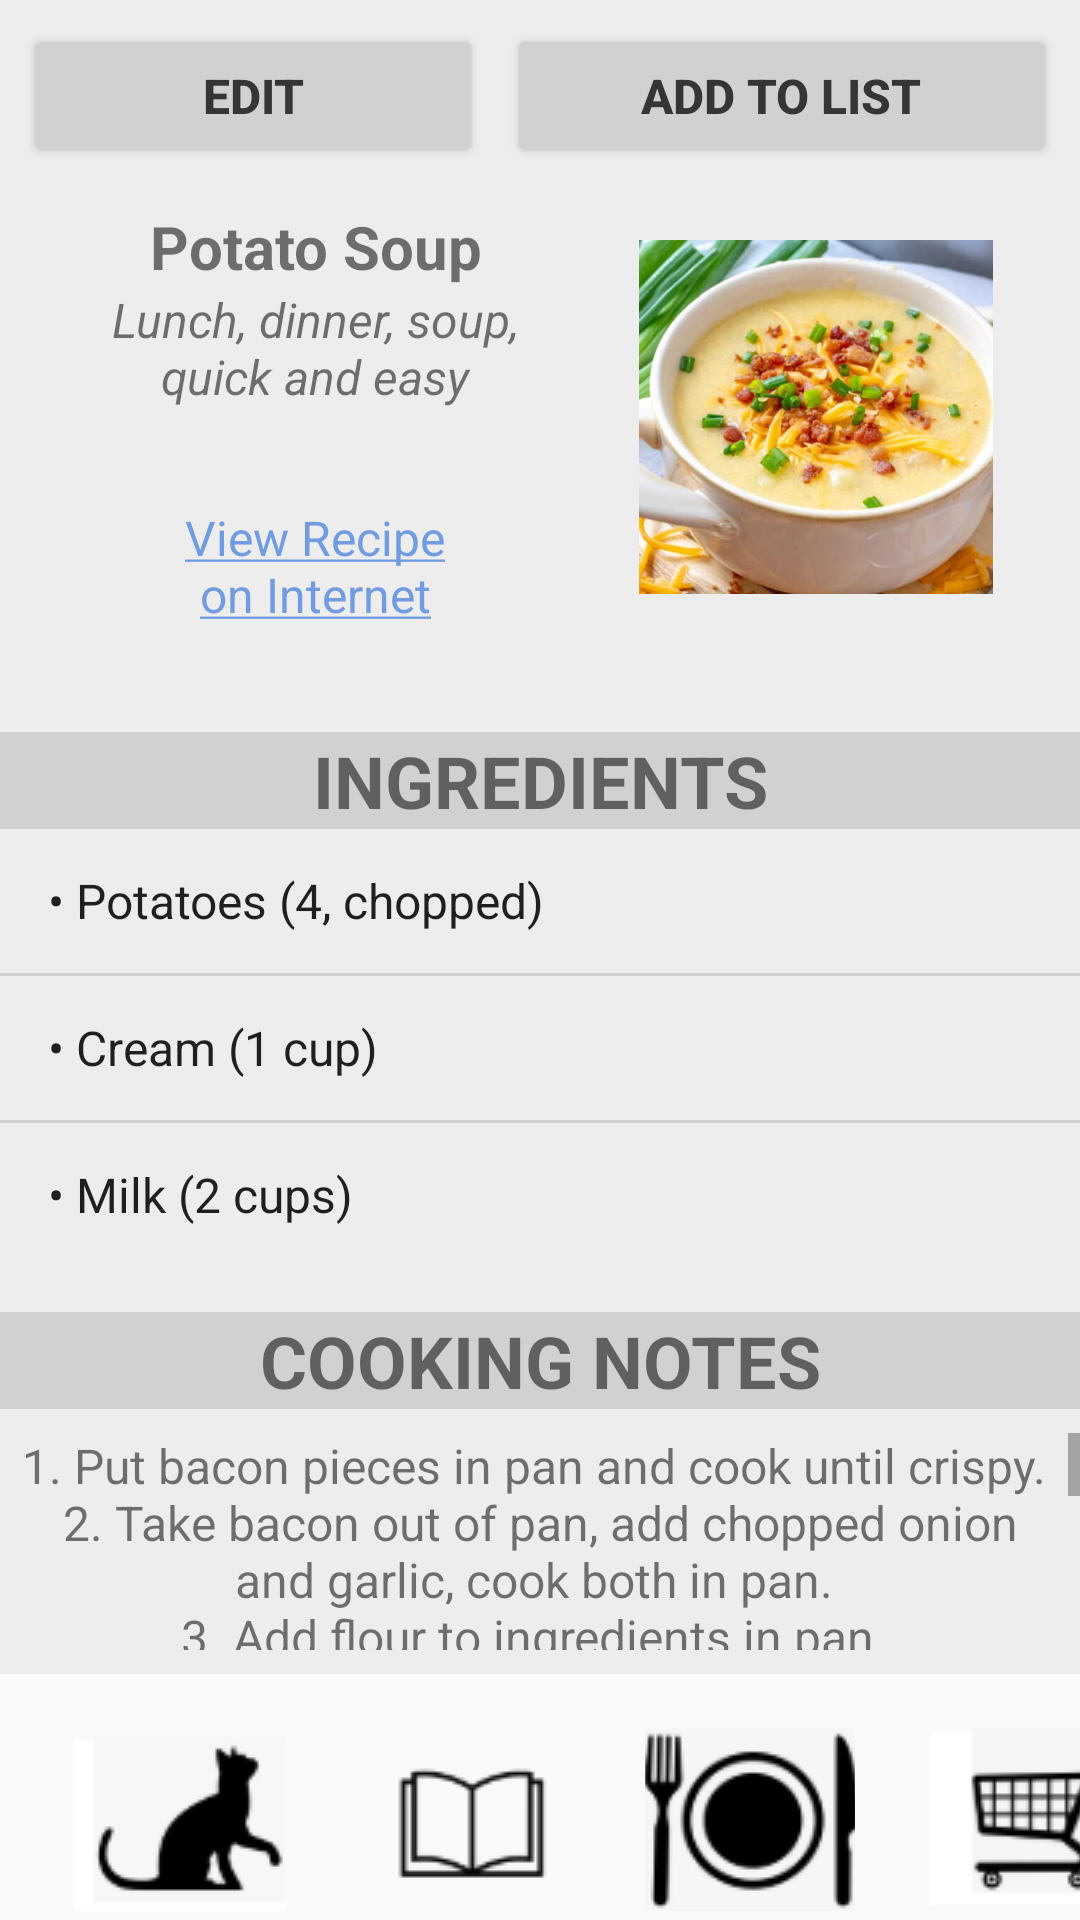

Here is an Android app screen rendered from its layout file. Give the layout XML and the strings, colors and styles it references.
<!-- AndroidManifest.xml: application theme Theme.PurritoPlanner -->
<!-- res/layout/fragment_recipe.xml -->
<?xml version="1.0" encoding="utf-8"?>
<androidx.constraintlayout.widget.ConstraintLayout xmlns:android="http://schemas.android.com/apk/res/android"
    xmlns:app="http://schemas.android.com/apk/res-auto"
    xmlns:tools="http://schemas.android.com/tools"
    android:layout_width="match_parent"
    android:layout_height="match_parent">

    <LinearLayout
        android:layout_width="match_parent"
        android:layout_height="match_parent"
        android:background="#EDEDED"
        android:orientation="vertical"
        app:layout_constraintBottom_toBottomOf="parent"
        app:layout_constraintTop_toTopOf="parent">

        <LinearLayout
            android:layout_width="match_parent"
            android:layout_height="wrap_content"
            android:orientation="horizontal"
            android:padding="8dp"
            app:layout_constraintTop_toTopOf="parent">

            <Button
                android:id="@+id/recipe_edit_button"
                android:layout_width="wrap_content"
                android:layout_height="wrap_content"
                android:layout_weight="1"
                android:backgroundTint="#D1D1D1"
                android:text="EDIT"
                android:textAlignment="center"
                android:textColor="#353535"
                android:textSize="16sp"
                android:textStyle="bold" />

            <Button
                android:id="@+id/recipe_to_grocery_button"
                android:layout_width="wrap_content"
                android:layout_height="wrap_content"
                android:layout_marginStart="8dp"
                android:layout_weight="1"
                android:backgroundTint="#D1D1D1"
                android:text="ADD TO LIST"
                android:textAlignment="center"
                android:textColor="#353535"
                android:textSize="16sp"
                android:textStyle="bold" />
        </LinearLayout>

        <LinearLayout
            android:layout_width="wrap_content"
            android:layout_height="wrap_content"
            android:layout_gravity="center"
            android:orientation="horizontal">

            <LinearLayout
                android:layout_width="match_parent"
                android:layout_height="match_parent"
                android:layout_weight="1"
                android:gravity="center"
                android:orientation="vertical">

                <TextView
                    android:id="@+id/recipe_title_text"
                    android:layout_width="wrap_content"
                    android:layout_height="wrap_content"
                    android:text="@string/recipe_title_text"
                    android:textAlignment="center"
                    android:textSize="20sp"
                    android:textStyle="bold" />

                <TextView
                    android:id="@+id/recipe_tags_text"
                    android:layout_width="wrap_content"
                    android:layout_height="wrap_content"
                    android:layout_marginStart="24dp"
                    android:layout_marginEnd="24dp"
                    android:text="@string/recipe_tags_text"
                    android:textAlignment="center"
                    android:textSize="16sp" />

                <Space
                    android:layout_width="match_parent"
                    android:layout_height="32dp" />

                <TextView
                    android:id="@+id/recipe_link_text"
                    android:layout_width="wrap_content"
                    android:layout_height="wrap_content"
                    android:autoLink="web"
                    android:linksClickable="true"
                    android:text="@string/recipe_link_text"
                    android:textAlignment="center"
                    android:textColorLink="#729CE1"
                    android:textSize="16sp" />
            </LinearLayout>

            <ImageView
                android:id="@+id/imageView"
                android:layout_width="wrap_content"
                android:layout_height="wrap_content"
                android:layout_weight="1"
                android:adjustViewBounds="true"
                android:maxWidth="200dp"
                android:maxHeight="150dp"
                android:padding="16dp"
                android:scaleType="fitCenter"
                app:srcCompat="@drawable/potato_soup" />
        </LinearLayout>

        <TextView
            android:id="@+id/ingredient_text"
            android:layout_width="match_parent"
            android:layout_height="wrap_content"
            android:background="#D1D1D1"
            android:text="INGREDIENTS"
            android:textAlignment="center"
            android:textSize="24sp"
            android:layout_marginTop="30dp"
            android:textStyle="bold" />

        <ListView
            android:id="@+id/ingredient_list"
            android:layout_width="match_parent"
            android:layout_height="wrap_content"
            android:layout_gravity="center"
            android:dividerHeight="1.0sp"
            android:entries="@array/ingredients"
            android:textAlignment="center" />

        <Space
            android:layout_width="match_parent"
            android:layout_height="15dp" />

        <TextView
            android:id="@+id/recipe_text"
            android:layout_width="match_parent"
            android:layout_height="wrap_content"
            android:background="#D1D1D1"
            android:text="COOKING NOTES"
            android:textAlignment="center"
            android:textSize="24sp"
            android:layout_marginBottom="8dp"
            android:textStyle="bold" />

        <ScrollView
            android:layout_width="match_parent"
            android:layout_height="wrap_content"
            android:layout_weight="1">

            <TextView
                android:id="@+id/cooking_notes"
                android:layout_width="match_parent"
                android:layout_height="match_parent"
                android:gravity="center"
                android:layout_marginStart="8dp"
                android:layout_marginEnd="8dp"
                android:text="@string/placeholder_recipe_text"
                android:textSize="16sp" />

        </ScrollView>

        <LinearLayout
            android:layout_marginTop="8dp"
            android:layout_width="match_parent"
            android:layout_height="wrap_content"
            android:background="#fafafa"
            android:orientation="horizontal">

            <ImageButton
                android:id="@+id/homeButton"
                android:layout_width="70dp"
                android:layout_height="72dp"
                android:layout_marginStart="25dp"
                android:layout_marginTop="10dp"

                app:srcCompat="@drawable/cat_button" />

            <ImageButton
                android:id="@+id/planButton"
                android:layout_width="70dp"
                android:layout_height="72dp"
                android:layout_marginStart="25dp"
                android:layout_marginTop="10dp"
                app:srcCompat="@drawable/planner_button" />

            <ImageButton
                android:id="@+id/mealButton"
                android:layout_width="70dp"
                android:layout_height="72dp"
                android:layout_marginStart="25dp"
                android:layout_marginTop="10dp"
                app:srcCompat="@drawable/meal_button" />

            <ImageButton
                android:id="@+id/shopButton"
                android:layout_width="70dp"
                android:layout_height="72dp"
                android:layout_marginStart="25dp"
                android:layout_marginTop="10dp"
                app:srcCompat="@drawable/shop_button" />

        </LinearLayout>


    </LinearLayout>
</androidx.constraintlayout.widget.ConstraintLayout>
<!-- resources referenced by this layout -->
<resources>
  <string-array name="ingredients">
          <item>• Potatoes (4, chopped)</item>
          <item>• Cream (1 cup)</item>
          <item>• Milk (2 cups)</item>
      </string-array>
  <!-- drawable cat_button: png bitmap (drawable, 2664 bytes) -->
  <!-- drawable meal_button: png bitmap (drawable, 4113 bytes) -->
  <!-- drawable planner_button: png bitmap (drawable, 1690 bytes) -->
  <!-- drawable potato_soup: jpg bitmap (drawable, 28358 bytes) -->
  <!-- drawable shop_button: png bitmap (drawable, 2792 bytes) -->
  <string name="placeholder_recipe_text">1. Put bacon pieces in pan and cook until crispy. \n2. Take bacon out of pan, add chopped onion and garlic, cook both in pan. \n3. Add flour to ingredients in pan. \n4. Add potatoes, milk, cream, and chicken broth to pan\n5. Bring to a boil and cook until potatoes are soft\n6. Reduce heat to a simmer and stir\n7. Add sour cream and (optional) bacon pieces, stir well\n8. Allow soup to simmer for 10 minutes\n9. Allow to cool, and serve</string>
  <string name="recipe_link_text"><a href="https://sugarspunrun.com/creamy-potato-soup-recipe/">View Recipe\non Internet</a></string>
  <string name="recipe_tags_text"><i>Lunch, dinner, soup,\nquick and easy</i></string>
  <string name="recipe_title_text">Potato Soup</string>
  <style name="Theme.PurritoPlanner" parent="Theme.MaterialComponents.DayNight.DarkActionBar">
          
          <item name="colorPrimary">@color/purple_500</item>
          <item name="colorPrimaryVariant">@color/purple_700</item>
          <item name="colorOnPrimary">@color/white</item>
          
          <item name="colorSecondary">@color/teal_200</item>
          <item name="colorSecondaryVariant">@color/teal_700</item>
          <item name="colorOnSecondary">@color/black</item>
          
          <item name="android:statusBarColor" tools:targetApi="l">?attr/colorPrimaryVariant</item>
          
      </style>
  <color name="purple_500">#FF6200EE</color>
  <color name="purple_700">#FF3700B3</color>
  <color name="white">#FFFFFFFF</color>
  <color name="teal_200">#FF03DAC5</color>
  <color name="teal_700">#FF018786</color>
  <color name="black">#FF000000</color>
</resources>
